Run: headless pygame with SDL's dummy video driver; simulated clock (each Clock.tick advances the game by its frame time, no real sleeping); random seed 0; keys injected as events and as key.get_pressed() state; mouse plan: one left click at the window centre at the start of phase 2, then a move to the lower-right quarter at the start of phase 3.
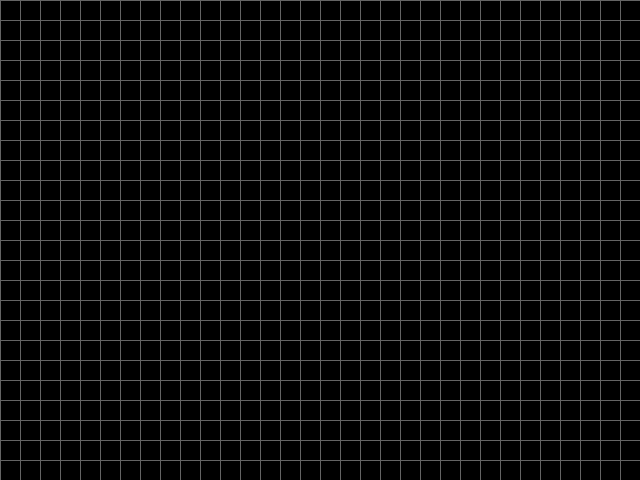
Frame 1 of 4 · flips 1–60 · no input
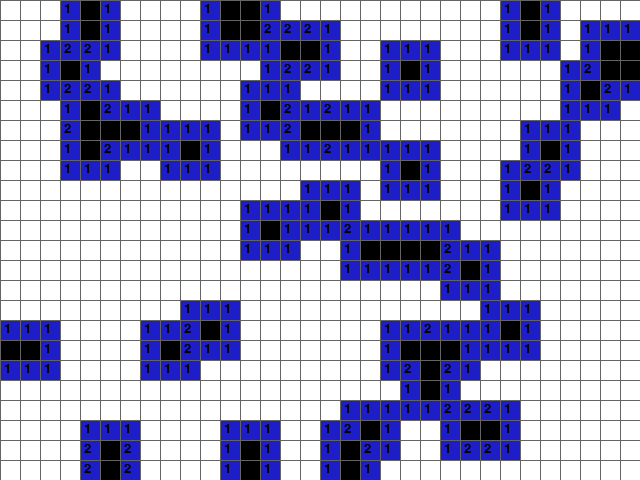
Frame 2 of 4 · flips 61–180 · clicked the window centre · tapped SPACE, RETURN · held RIGHT (→), D
Frame 3 of 4 · flips 181–300 · moved the mouse to the lower-right quarter · held DOWN (↓), S · screen unchanged from frame 2, image omitted
Frame 4 of 4 · flips 301–420 · held LEFT (←), A, UP (↑), W · screen unchanged from frame 3, image omitted

The pygame program that drew these frames:

"""
Проста гра "Сапер" на Python (Pygame).
Керування: ліва кнопка миші — відкрити клітинку, права кнопка — поставити/зняти прапорець, Esc — вихід.

Запуск: переконайся, що встановлений pygame:
    pip install pygame
    python minesweeper.py
"""

import pygame
import random
import sys

# Налаштування гри
WINDOW_WIDTH = 640
WINDOW_HEIGHT = 480
CELL_SIZE = 20
assert WINDOW_WIDTH % CELL_SIZE == 0 and WINDOW_HEIGHT % CELL_SIZE == 0
CELL_WIDTH = WINDOW_WIDTH // CELL_SIZE
CELL_HEIGHT = WINDOW_HEIGHT // CELL_SIZE
MINES_COUNT = 40

# Кольори
WHITE = (255, 255, 255)
BLACK = (0, 0, 0)
RED = (200, 30, 30)
GRAY = (100, 100, 100)
BLUE = (30, 30, 200)
YELLOW = (255, 255, 0)

FPS = 30

pygame.init()
SCREEN = pygame.display.set_mode((WINDOW_WIDTH, WINDOW_HEIGHT))
pygame.display.set_caption('Сапер')
CLOCK = pygame.time.Clock()
FONT = pygame.font.SysFont('arial', 20)
BIG_FONT = pygame.font.SysFont('arial', 48)

class Minesweeper:
    def __init__(self):
        self.grid = [[0]*CELL_WIDTH for _ in range(CELL_HEIGHT)]
        self.revealed = [[False]*CELL_WIDTH for _ in range(CELL_HEIGHT)]
        self.flags = [[False]*CELL_WIDTH for _ in range(CELL_HEIGHT)]
        self.mines = set(random.sample([(x, y) for x in range(CELL_WIDTH) for y in range(CELL_HEIGHT)], MINES_COUNT))
        for x, y in self.mines: self.grid[y][x] = -1
        for x in range(CELL_WIDTH):
            for y in range(CELL_HEIGHT):
                if self.grid[y][x] != -1:
                    self.grid[y][x] = sum((nx, ny) in self.mines for nx in range(x-1,x+2) for ny in range(y-1,y+2) if 0<=nx<CELL_WIDTH and 0<=ny<CELL_HEIGHT)

    def reveal(self, x, y):
        if self.revealed[y][x] or self.flags[y][x]: return
        self.revealed[y][x] = True
        if self.grid[y][x] == 0:
            for nx in range(x-1,x+2):
                for ny in range(y-1,y+2):
                    if 0<=nx<CELL_WIDTH and 0<=ny<CELL_HEIGHT: self.reveal(nx, ny)

    def toggle_flag(self, x, y):
        if not self.revealed[y][x]: self.flags[y][x] = not self.flags[y][x]

def draw_cell(surface, position, color):
    x, y = position
    pygame.draw.rect(surface, color, pygame.Rect(x*CELL_SIZE, y*CELL_SIZE, CELL_SIZE, CELL_SIZE))

def draw_grid(surface):
    for x in range(0, WINDOW_WIDTH, CELL_SIZE): pygame.draw.line(surface, GRAY, (x,0),(x,WINDOW_HEIGHT))
    for y in range(0, WINDOW_HEIGHT, CELL_SIZE): pygame.draw.line(surface, GRAY, (0,y),(WINDOW_WIDTH,y))

def draw_text_center(text, font, color, surface, y):
    render = font.render(text, True, color)
    rect = render.get_rect(); rect.center = (WINDOW_WIDTH//2, y); surface.blit(render, rect)

def game_loop():
    game = Minesweeper()
    mines_over = False

    while True:
        for event in pygame.event.get():
            if event.type == pygame.QUIT: pygame.quit(); sys.exit()
            elif event.type == pygame.KEYDOWN:
                if event.key == pygame.K_ESCAPE: pygame.quit(); sys.exit()
            elif event.type == pygame.MOUSEBUTTONDOWN:
                mx, my = pygame.mouse.get_pos(); x, y = mx//CELL_SIZE, my//CELL_SIZE
                if event.button == 1: game.reveal(x, y)
                elif event.button == 3: game.toggle_flag(x, y)

        # Перевірка вибуху
        if any(game.revealed[y][x] and game.grid[y][x]==-1 for x in range(CELL_WIDTH) for y in range(CELL_HEIGHT)):
            mines_over = True

        SCREEN.fill(BLACK)

        # Малюємо поле
        for y in range(CELL_HEIGHT):
            for x in range(CELL_WIDTH):
                if game.revealed[y][x]:
                    color = BLUE if game.grid[y][x]>0 else WHITE
                    draw_cell(SCREEN,(x,y),color)
                    if game.grid[y][x]>0: SCREEN.blit(FONT.render(str(game.grid[y][x]), True, BLACK), (x*CELL_SIZE+4,y*CELL_SIZE+2))
                elif game.flags[y][x]: draw_cell(SCREEN,(x,y),YELLOW)

        draw_grid(SCREEN)

        if mines_over: draw_text_center('ВИБУХ! ГРУ ЗАВЕРШЕНО', BIG_FONT, RED, SCREEN, WINDOW_HEIGHT//2)

        pygame.display.update()
        CLOCK.tick(FPS)

if __name__=='__main__':
    try:
        while True: game_loop()
    except SystemExit: pass
